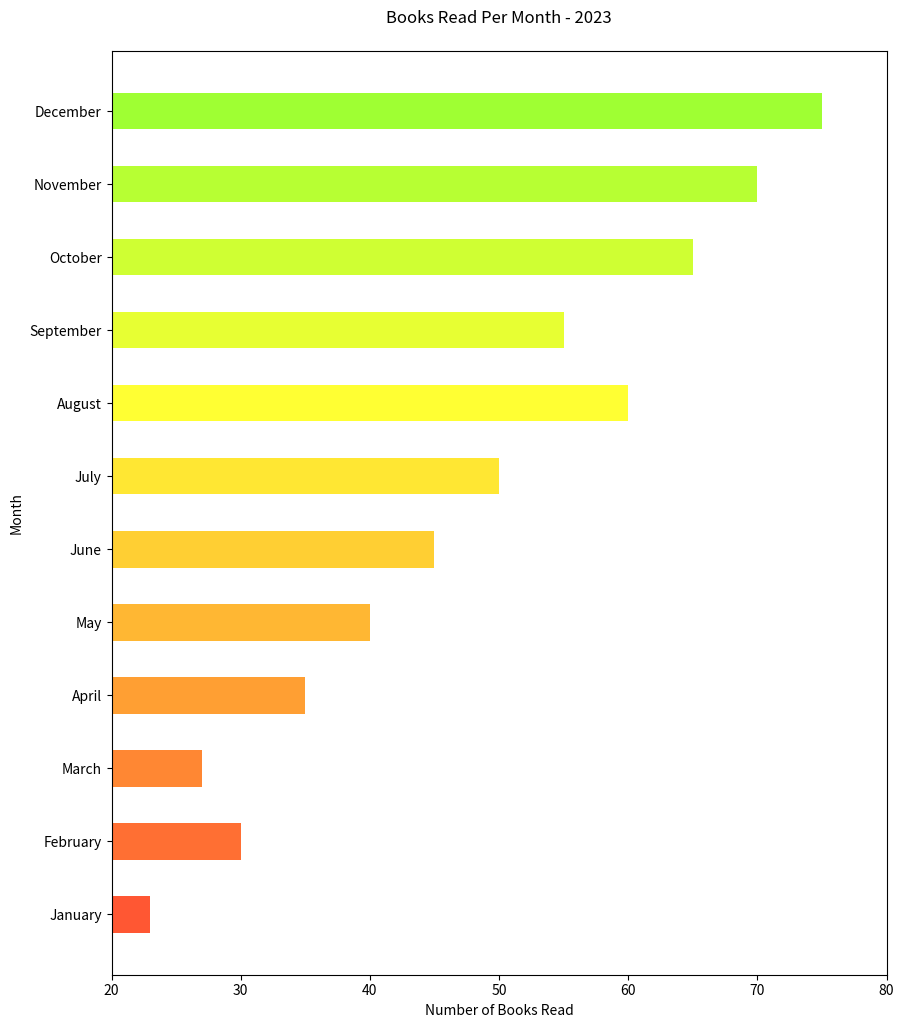

The matplotlib source for this figure:

import matplotlib.pyplot as plt

# Data
months = ["January", "February", "March", "April", "May", "June", "July", "August", "September", "October", "November", "December"]
books_read = [23, 30, 27, 35, 40, 45, 50, 60, 55, 65, 70, 75]

# Creating the figure and specifying figure size
plt.figure(figsize=(10, 12))

# Creating the bar chart as a horizontal chart
plt.barh(months, books_read, height=0.5, color=['#FF5733', '#FF6F33', '#FF8733', '#FF9F33', '#FFB733', '#FFCF33', '#FFE733', '#FFFF33', '#E7FF33', '#CFFF33', '#B7FF33', '#9FFF33'])

# Adding labels and title
plt.xlabel('Number of Books Read')
plt.ylabel('Month')
plt.title('Books Read Per Month - 2023', pad=20)

# Setting y-axis limit
plt.xlim(20, 80)

# Show the plot
plt.show()
